Run: headless pygame with SDL's dummy video driver; simulated clock (each Clock.tick advances the game by its frame time, no real sleeping); random seed 0; keys injected as events and as key.get_pressed() state; no mouse input.
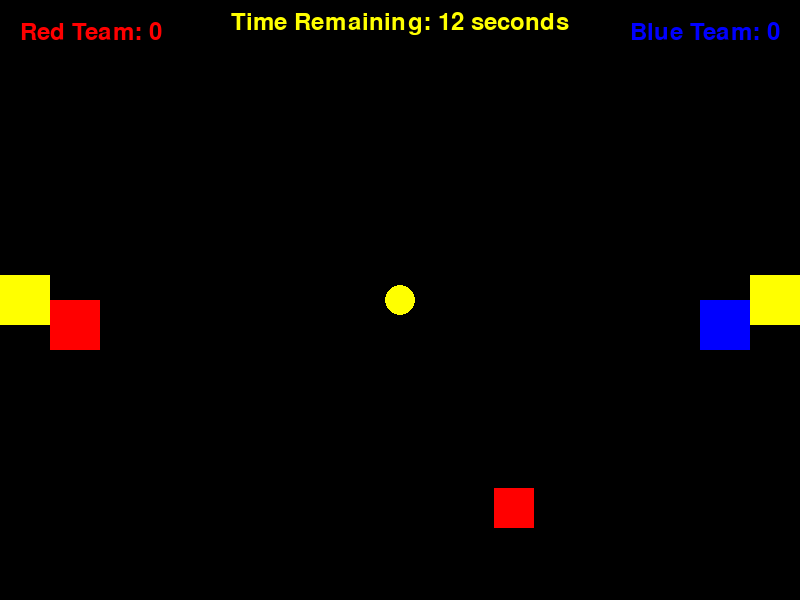
Frame 1 of 4 · flips 1–60 · no input
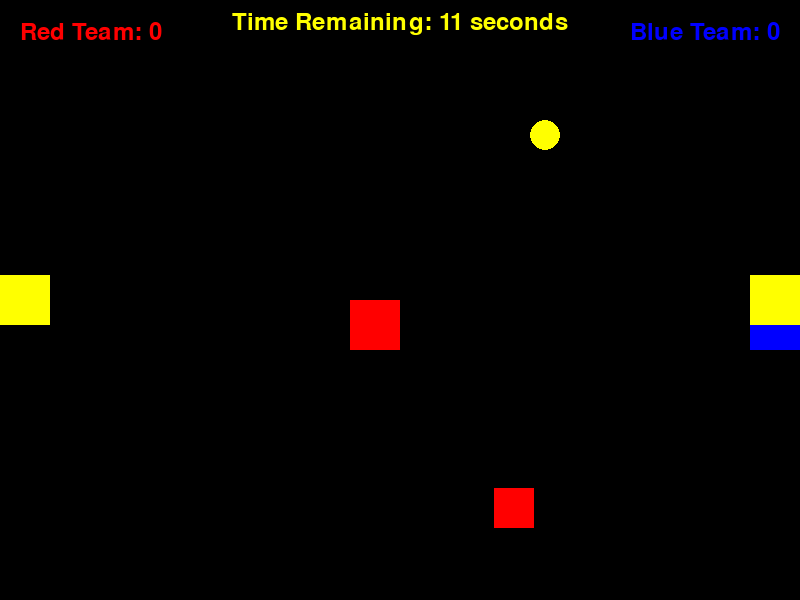
Frame 2 of 4 · flips 61–180 · tapped SPACE, RETURN · held RIGHT (→), D
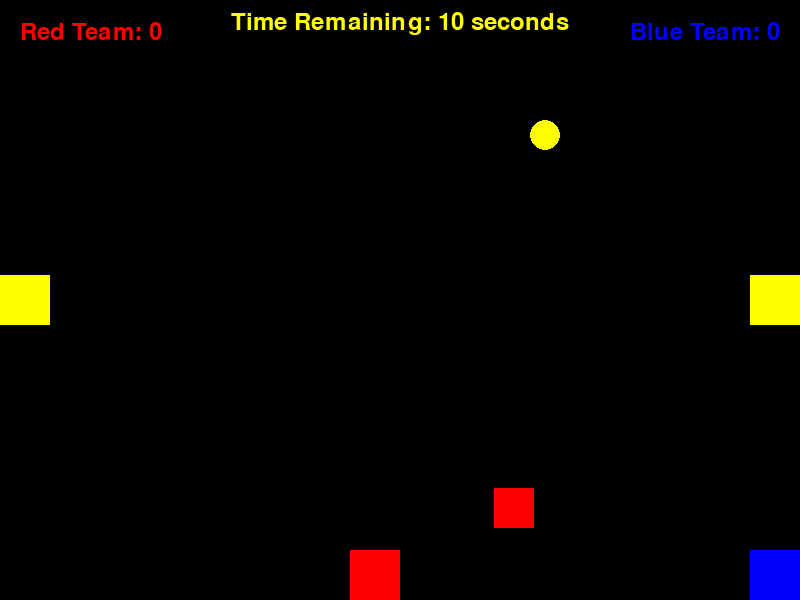
Frame 3 of 4 · flips 181–300 · held DOWN (↓), S
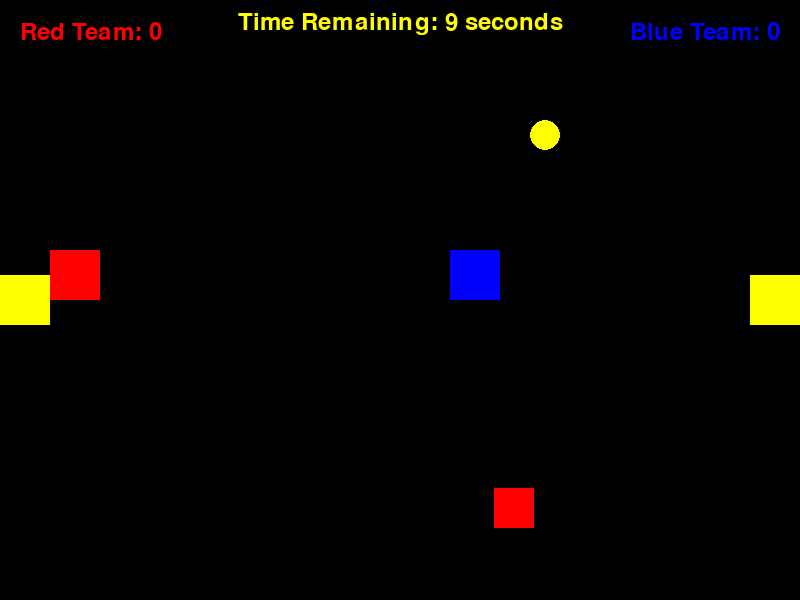
Frame 4 of 4 · flips 301–420 · held LEFT (←), A, UP (↑), W

The pygame program that drew these frames:

import pygame
import random

# Constants
WIDTH = 800
HEIGHT = 600
PLAYER_SIZE = 50
COIN_SIZE = 30
BOMB_SIZE = 40
RED = (255, 0, 0)
BLUE = (0, 0, 255)
YELLOW = (255, 255, 0)
BLACK = (0, 0, 0)
GAME_DURATION = 12  # IN SECONDS
# game score and etc
red_team_score = 0
blue_team_score = 0
start_time = pygame.time.get_ticks()

# Initialize pygame
pygame.init()
win = pygame.display.set_mode((WIDTH, HEIGHT))
pygame.display.set_caption("Coin Capture")
clock = pygame.time.Clock()

# Create players, coin, and bomb
player_red = pygame.Rect(50, HEIGHT // 2, PLAYER_SIZE, PLAYER_SIZE)
player_blue = pygame.Rect(WIDTH - 50 - PLAYER_SIZE,
                          HEIGHT // 2, PLAYER_SIZE, PLAYER_SIZE)
coin = pygame.Rect(WIDTH // 2 - COIN_SIZE // 2, HEIGHT //
                   2 - COIN_SIZE // 2, COIN_SIZE, COIN_SIZE)
bomb = pygame.Rect(random.randint(100, WIDTH - 100),
                   random.randint(100, HEIGHT - 100), BOMB_SIZE, BOMB_SIZE)

# Flags for carrying coins and bombs
carrying_coin_red = False
carrying_coin_blue = False
carrying_bomb_red = False
carrying_bomb_blue = False

# Game timer
game_timer = pygame.time.get_ticks() + GAME_DURATION * 1000

# Game loop
while True:
    for event in pygame.event.get():
        if event.type == pygame.QUIT:
            pygame.quit()

    keys = pygame.key.get_pressed()

    # Update player movement
    if keys[pygame.K_w]:
        player_red.y -= 5
    if keys[pygame.K_s]:
        player_red.y += 5
    if keys[pygame.K_a]:
        player_red.x -= 5
    if keys[pygame.K_d]:
        player_red.x += 5

    if keys[pygame.K_UP]:
        player_blue.y -= 5
    if keys[pygame.K_DOWN]:
        player_blue.y += 5
    if keys[pygame.K_LEFT]:
        player_blue.x -= 5
    if keys[pygame.K_RIGHT]:
        player_blue.x += 5
    # Keep players within the window boundaries
    player_red.clamp_ip(win.get_rect())
    player_blue.clamp_ip(win.get_rect())

    # Check for collisions with coins
    if player_red.colliderect(coin):
        if not carrying_coin_red:
            carrying_coin_red = True
            coin.x = random.randint(100, WIDTH - 100)
            coin.y = random.randint(100, HEIGHT - 100)

    if player_blue.colliderect(coin):
        if not carrying_coin_blue:
            carrying_coin_blue = True
            coin.x = random.randint(100, WIDTH - 100)
            coin.y = random.randint(100, HEIGHT - 100)

    # Check for collisions with bombs
    if player_red.colliderect(bomb):
        if not carrying_bomb_red:
            carrying_bomb_red = True
            bomb.x = random.randint(100, WIDTH - 100)
            bomb.y = random.randint(100, HEIGHT - 100)

    if player_blue.colliderect(bomb):
        if not carrying_bomb_blue:
            carrying_bomb_blue = True
            bomb.x = random.randint(100, WIDTH - 100)
            bomb.y = random.randint(100, HEIGHT - 100)

        # Check for reaching the nests
    red_nest = pygame.Rect(0, HEIGHT // 2 - PLAYER_SIZE //
                           2, PLAYER_SIZE, PLAYER_SIZE)
    blue_nest = pygame.Rect(WIDTH - PLAYER_SIZE, HEIGHT //
                            2 - PLAYER_SIZE // 2, PLAYER_SIZE, PLAYER_SIZE)

    if player_red.colliderect(red_nest):
        if carrying_coin_red:
            carrying_coin_red = False
            # Deposit the coin in red team's box
            coin.x = WIDTH // 4 - COIN_SIZE // 2
            coin.y = HEIGHT // 2 - COIN_SIZE // 2
            red_team_score += 1
            # Add score for red team
            # Update the score for red team

        if carrying_bomb_red:
            carrying_bomb_red = False
            # Deposit the bomb in red team's box
            bomb.x = WIDTH // 4 - BOMB_SIZE // 2
            bomb.y = HEIGHT // 2 - BOMB_SIZE // 2
            red_team_score -= 3
            # Subtract score for red team
            # Update the score for red team
    ''''Imposter'''
    if player_red.colliderect(blue_nest):
        if carrying_coin_red:
            carrying_coin_red = False
            coin.x = WIDTH // 4 - COIN_SIZE // 2
            coin.y = HEIGHT // 2 - COIN_SIZE // 2
            blue_team_score += 1

        if carrying_bomb_red:
            carrying_bomb_red = False
            bomb.x = WIDTH // 4 - BOMB_SIZE // 2
            bomb.y = HEIGHT // 2 - BOMB_SIZE // 2
            blue_team_score -= 3

    ''''Imposter'''
    if player_blue.colliderect(red_nest):
        if carrying_coin_blue:
            carrying_coin_blue = False
            coin.x = WIDTH // 4 - COIN_SIZE // 2
            coin.y = HEIGHT // 2 - COIN_SIZE // 2
            red_team_score += 1

        if carrying_bomb_blue:
            carrying_bomb_blue = False
            bomb.x = WIDTH // 4 - BOMB_SIZE // 2
            bomb.y = HEIGHT // 2 - BOMB_SIZE // 2
            red_team_score -= 3

    if player_blue.colliderect(blue_nest):
        if carrying_coin_blue:
            carrying_coin_blue = False
            # Deposit the coin in blue team's box
            coin.x = WIDTH // 4 * 3 - COIN_SIZE // 2
            coin.y = HEIGHT // 2 - COIN_SIZE // 2
            blue_team_score += 1
            # Add score for blue team
            # Update the score for blue team

        if carrying_bomb_blue:
            carrying_bomb_blue = False
            # Deposit the bomb in blue team's box
            bomb.x = WIDTH // 4 * 3 - BOMB_SIZE // 2
            bomb.y = HEIGHT // 2 - BOMB_SIZE // 2
            blue_team_score -= 3
            # Subtract score for blue team
            # Update the score for blue team

    # Draw the game objects
    win.fill(BLACK)
    font = pygame.font.SysFont(None, 36)
    text_red = font.render("Red Team: {}".format(red_team_score), True, RED)
    text_blue = font.render(
        "Blue Team: {}".format(blue_team_score), True, BLUE)
    win.blit(text_red, (20, 20))
    win.blit(text_blue, (WIDTH - text_blue.get_width() - 20, 20))

    pygame.draw.rect(win, RED, player_red)
    pygame.draw.rect(win, BLUE, player_blue)
    pygame.draw.ellipse(win, YELLOW, coin)
    pygame.draw.rect(win, YELLOW, red_nest)
    pygame.draw.rect(win, YELLOW, blue_nest)
    pygame.draw.rect(win, RED, bomb)
    pygame.display.update()

    # Draw timer
    elapsed_time = (pygame.time.get_ticks() - start_time) // 1000
    remaining_time = max(0, GAME_DURATION - elapsed_time)
    timer_text = font.render(
        "Time Remaining: {} seconds".format(remaining_time), True, YELLOW)
    win.blit(timer_text, (WIDTH // 2 - timer_text.get_width() // 2, 10))

    # Check for game over
    if remaining_time <= 0:
        winner = "Red" if red_team_score > blue_team_score else "Blue" if blue_team_score > red_team_score else "No one (Tie)"
        result_text = font.render(
            "Game Over! Winner: {}".format(winner), True, BLACK)
        win.blit(result_text, (WIDTH // 2 - 150, HEIGHT // 2 - 25))
        pygame.display.flip()

    # Limit frames per second
    pygame.display.update()
    clock.tick(60)
